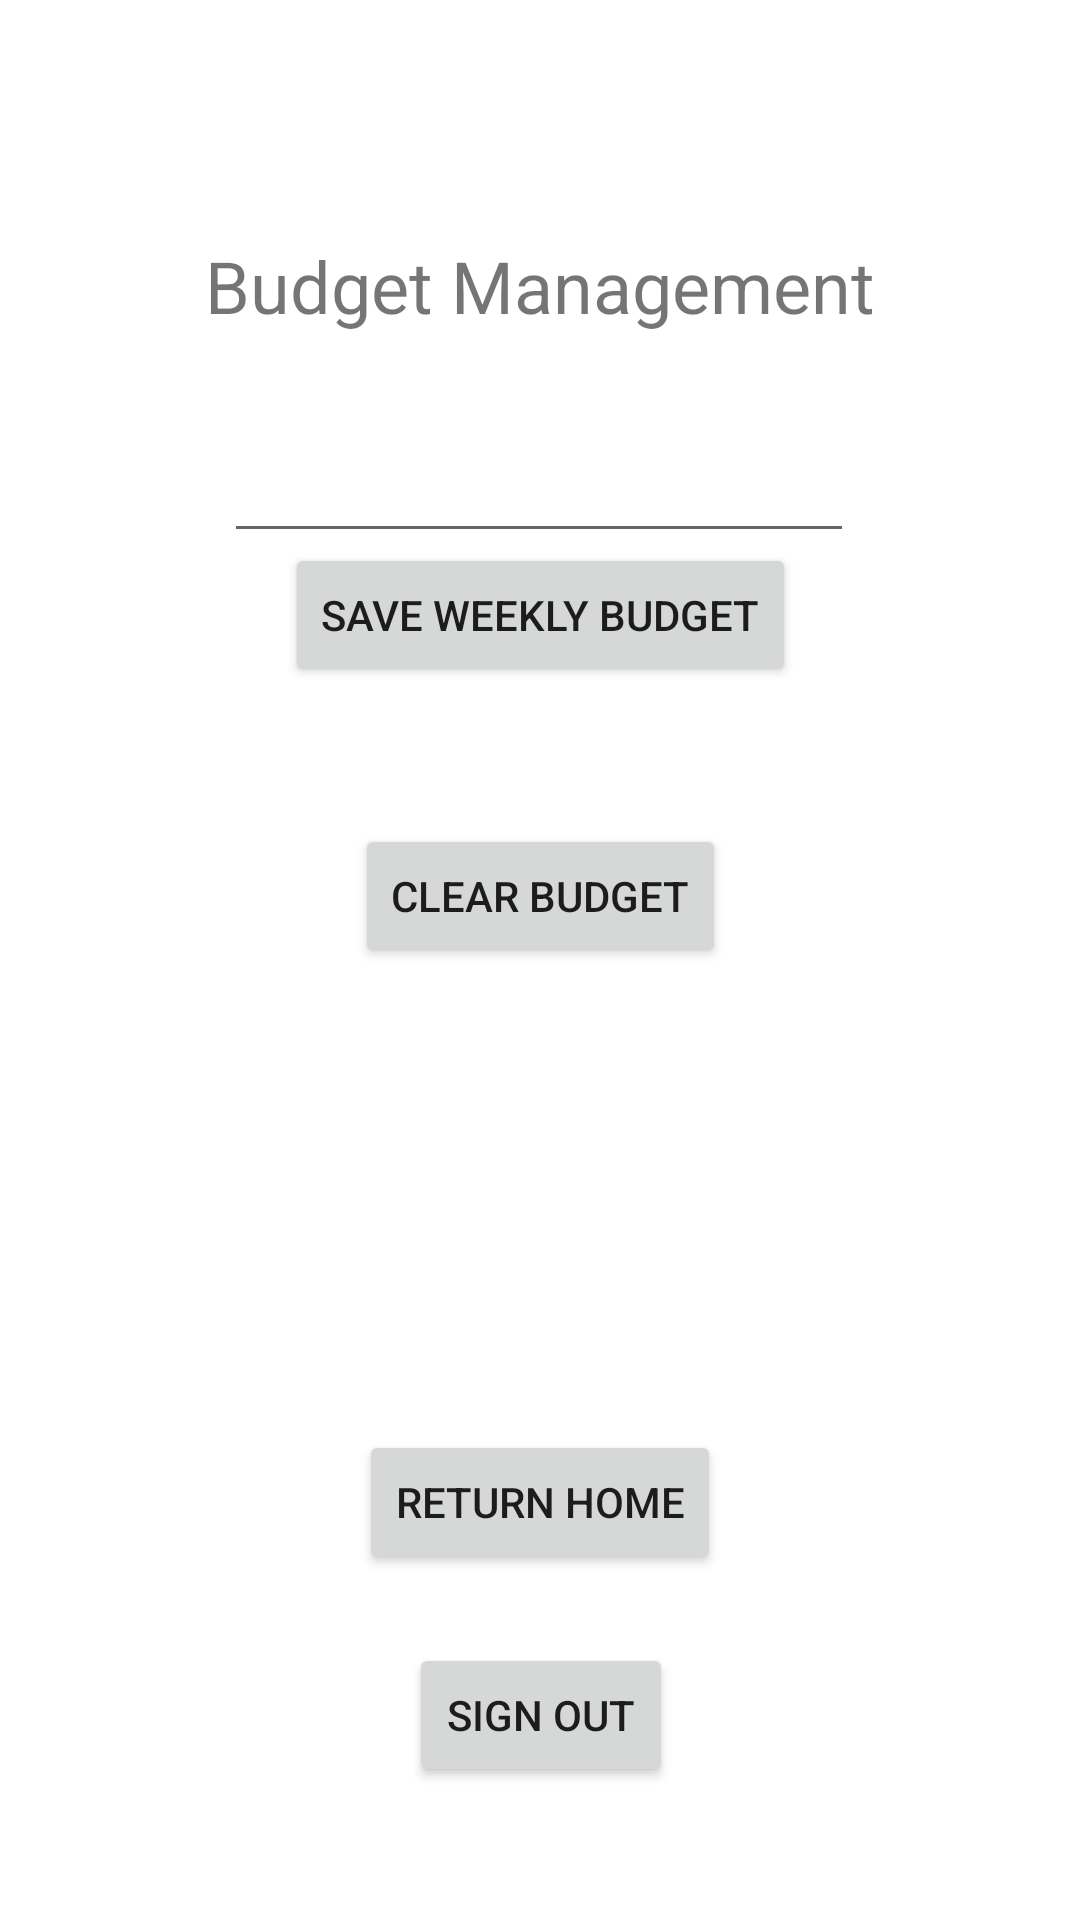

Android layout source for this screen:
<!-- AndroidManifest.xml: application theme Theme.CSE3310SemesterProject -->
<!-- res/layout/activity_budget_management.xml -->
<?xml version="1.0" encoding="utf-8"?>
<androidx.constraintlayout.widget.ConstraintLayout xmlns:android="http://schemas.android.com/apk/res/android"
    xmlns:app="http://schemas.android.com/apk/res-auto"
    xmlns:tools="http://schemas.android.com/tools"
    android:layout_width="match_parent"
    android:layout_height="match_parent"
    tools:context=".BudgetManagementActivity">

    <Button
        android:id="@+id/returnHomeFromManageBudgetBtn"
        android:layout_width="wrap_content"
        android:layout_height="wrap_content"
        android:text="Return Home"
        app:layout_constraintBottom_toBottomOf="parent"
        app:layout_constraintEnd_toEndOf="parent"
        app:layout_constraintStart_toStartOf="parent"
        app:layout_constraintTop_toTopOf="parent"
        app:layout_constraintVertical_bias="0.805" />

    <Button
        android:id="@+id/signOutFromManageBudgetBtn"
        android:layout_width="wrap_content"
        android:layout_height="wrap_content"
        android:text="Sign Out"
        app:layout_constraintBottom_toBottomOf="parent"
        app:layout_constraintEnd_toEndOf="parent"
        app:layout_constraintHorizontal_bias="0.501"
        app:layout_constraintStart_toStartOf="parent"
        app:layout_constraintTop_toTopOf="parent"
        app:layout_constraintVertical_bias="0.925" />

    <TextView
        android:id="@+id/textView26"
        android:layout_width="wrap_content"
        android:layout_height="wrap_content"
        android:text="Budget Management"
        android:textSize="24sp"
        app:layout_constraintBottom_toBottomOf="parent"
        app:layout_constraintEnd_toEndOf="parent"
        app:layout_constraintStart_toStartOf="parent"
        app:layout_constraintTop_toTopOf="parent"
        app:layout_constraintVertical_bias="0.13" />

    <Button
        android:id="@+id/saveWeeklyBudgetBtn"
        android:layout_width="wrap_content"
        android:layout_height="wrap_content"
        android:text="Save Weekly Budget"
        app:layout_constraintBottom_toBottomOf="parent"
        app:layout_constraintEnd_toEndOf="parent"
        app:layout_constraintStart_toStartOf="parent"
        app:layout_constraintTop_toTopOf="parent"
        app:layout_constraintVertical_bias="0.306" />

    <EditText
        android:id="@+id/weeklyBudgetEntry"
        android:layout_width="wrap_content"
        android:layout_height="wrap_content"
        android:ems="10"
        android:inputType="number"
        app:layout_constraintBottom_toBottomOf="parent"
        app:layout_constraintEnd_toEndOf="parent"
        app:layout_constraintHorizontal_bias="0.497"
        app:layout_constraintStart_toStartOf="parent"
        app:layout_constraintTop_toTopOf="parent"
        app:layout_constraintVertical_bias="0.239" />

    <Button
        android:id="@+id/clearWeeklyBudgetBtn"
        android:layout_width="wrap_content"
        android:layout_height="wrap_content"
        android:text="Clear Budget"
        app:layout_constraintBottom_toBottomOf="parent"
        app:layout_constraintEnd_toEndOf="parent"
        app:layout_constraintStart_toStartOf="parent"
        app:layout_constraintTop_toTopOf="parent"
        app:layout_constraintVertical_bias="0.464" />
</androidx.constraintlayout.widget.ConstraintLayout>
<!-- resources referenced by this layout -->
<resources>
  <style name="Theme.CSE3310SemesterProject" parent="Theme.MaterialComponents.DayNight.DarkActionBar">
          
          <item name="colorPrimary">@color/purple_500</item>
          <item name="colorPrimaryVariant">@color/purple_700</item>
          <item name="colorOnPrimary">@color/white</item>
          
          <item name="colorSecondary">@color/teal_200</item>
          <item name="colorSecondaryVariant">@color/teal_700</item>
          <item name="colorOnSecondary">@color/black</item>
          
          <item name="android:statusBarColor" tools:targetApi="l">?attr/colorPrimaryVariant</item>
          
      </style>
  <!-- not gathered from this repository: default colours our renderer supplied (Android Studio template values) -->
  <color name="purple_500">#FF6200EE</color>
  <color name="purple_700">#FF3700B3</color>
  <color name="teal_200">#FF03DAC5</color>
  <color name="teal_700">#FF018786</color>
  <color name="black">#FF000000</color>
  <color name="white">#FFFFFFFF</color>
</resources>
